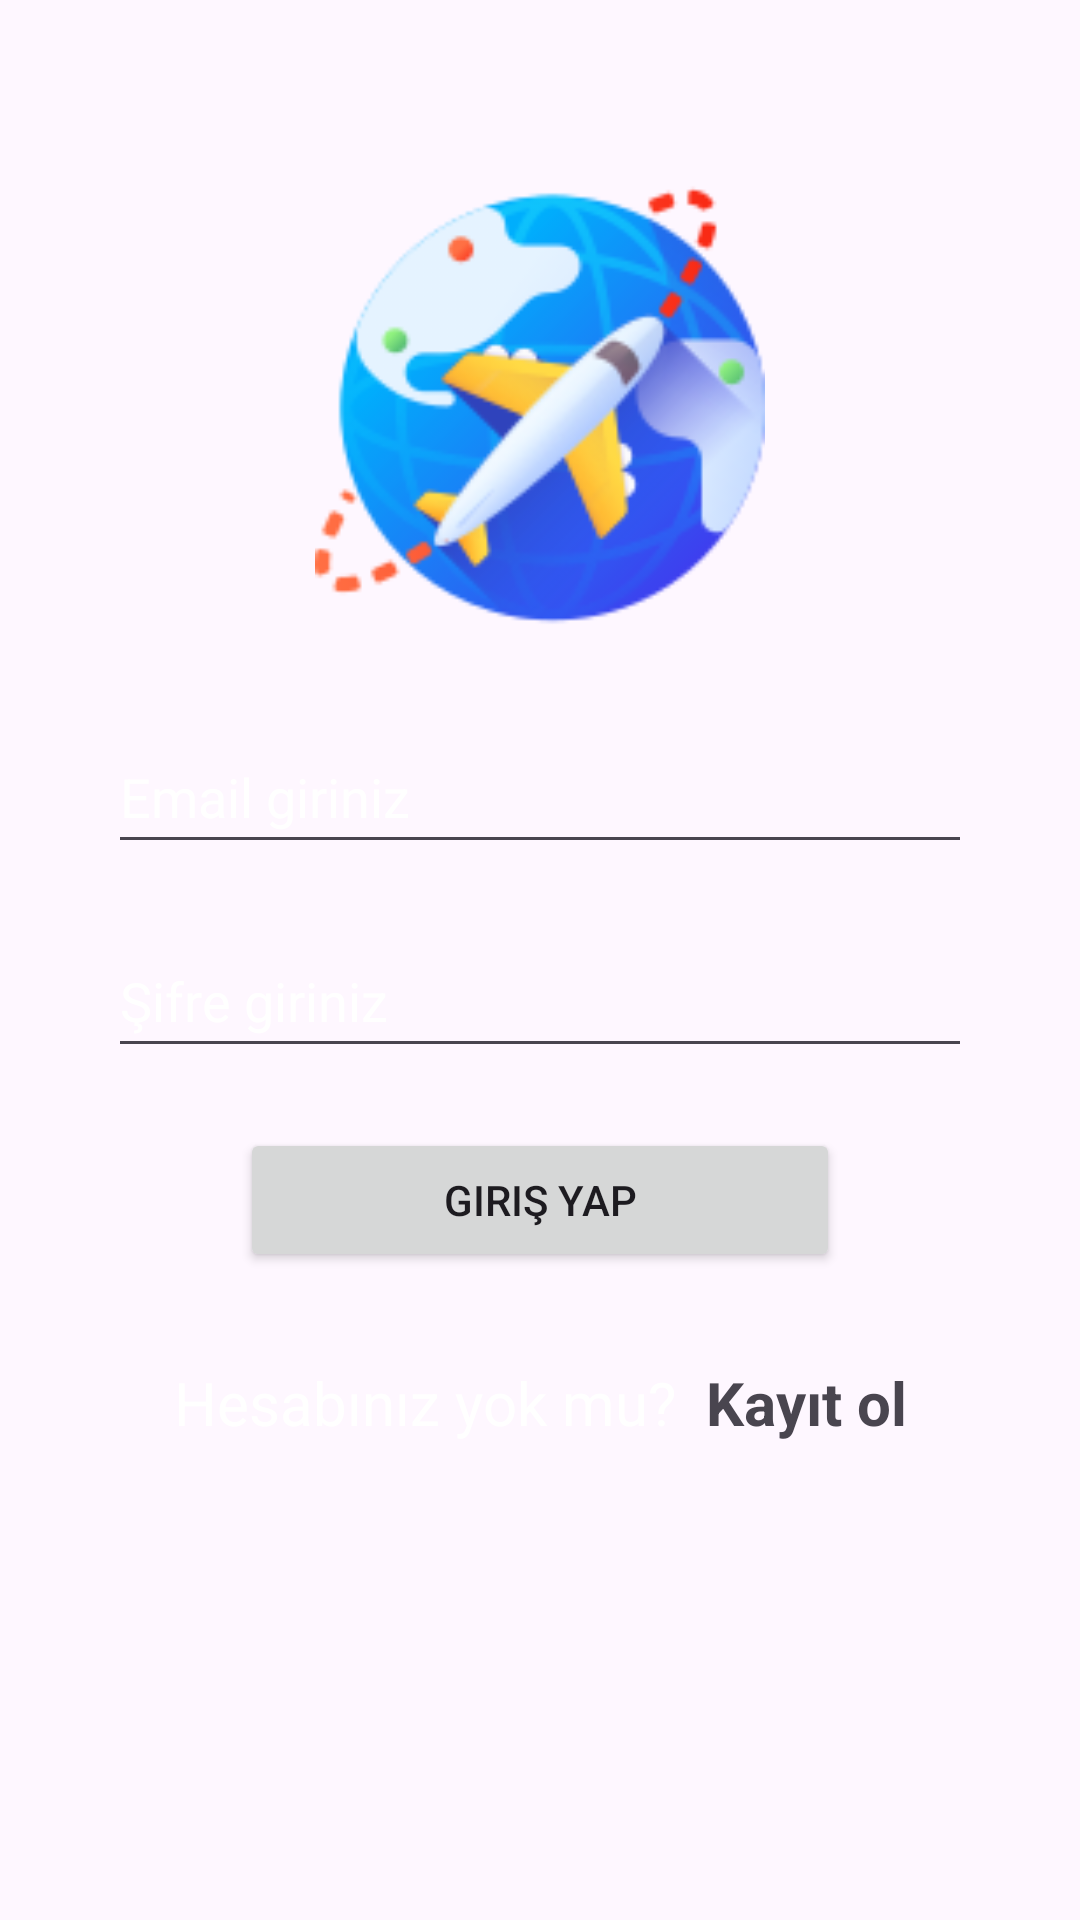

Produce the Android XML layout that renders to this screen, including the resource entries it uses.
<!-- AndroidManifest.xml: application theme Theme.GezilecekYerler -->
<!-- res/layout/activity_main.xml -->
<?xml version="1.0" encoding="utf-8"?>
<androidx.constraintlayout.widget.ConstraintLayout xmlns:android="http://schemas.android.com/apk/res/android"
    xmlns:app="http://schemas.android.com/apk/res-auto"
    xmlns:tools="http://schemas.android.com/tools"
    android:id="@+id/root_component"
    android:layout_width="match_parent"
    android:layout_height="match_parent"
    tools:context="com.kursatmemis.gezilecek_yerler.MainActivity"
    android:background="@color/matte_black">

    <ImageView
        android:id="@+id/imageView2"
        android:layout_width="150dp"
        android:layout_height="150dp"
        android:layout_marginTop="60dp"
        android:scaleType="centerCrop"
        app:layout_constraintEnd_toEndOf="parent"
        app:layout_constraintHorizontal_bias="0.5"
        app:layout_constraintStart_toStartOf="parent"
        app:layout_constraintTop_toTopOf="parent"
        app:srcCompat="@drawable/login_img"
        android:contentDescription="@string/loginimage" />

    <EditText
        android:id="@+id/emailEditText"
        android:layout_width="0dp"
        android:layout_height="48dp"
        android:layout_marginStart="36dp"
        android:layout_marginTop="30dp"
        android:layout_marginEnd="36dp"
        android:ems="10"
        android:hint="@string/email_hint_text"
        android:inputType="text"
        android:textColorHint="@color/white"
        app:layout_constraintEnd_toEndOf="parent"
        app:layout_constraintHorizontal_bias="1.0"
        app:layout_constraintStart_toStartOf="parent"
        app:layout_constraintTop_toBottomOf="@+id/imageView2"
        tools:ignore="TextFields"
        android:autofillHints="" />

    <EditText
        android:id="@+id/passwordEditText"
        android:layout_width="0dp"
        android:layout_height="48dp"
        android:layout_marginStart="36dp"
        android:layout_marginTop="20dp"
        android:layout_marginEnd="36dp"
        android:ems="10"
        android:hint="@string/password_hint_text"
        android:inputType="textPassword"
        android:textColorHint="@color/white"
        app:layout_constraintEnd_toEndOf="parent"
        app:layout_constraintHorizontal_bias="0.5"
        app:layout_constraintStart_toStartOf="parent"
        app:layout_constraintTop_toBottomOf="@+id/emailEditText"
        android:autofillHints="" />

    <Button
        android:id="@+id/loginButton"
        android:layout_width="200dp"
        android:layout_height="wrap_content"
        android:layout_marginTop="20dp"
        android:text="@string/login_button_text"
        app:layout_constraintEnd_toEndOf="parent"
        app:layout_constraintHorizontal_bias="0.5"
        app:layout_constraintStart_toStartOf="parent"
        app:layout_constraintTop_toBottomOf="@+id/passwordEditText" />

    <androidx.constraintlayout.widget.ConstraintLayout
        android:layout_width="wrap_content"
        android:layout_height="wrap_content"
        android:layout_marginTop="30dp"
        app:layout_constraintEnd_toEndOf="parent"
        app:layout_constraintHorizontal_bias="0.5"
        app:layout_constraintStart_toStartOf="parent"
        app:layout_constraintTop_toBottomOf="@+id/loginButton">

        <TextView
            android:id="@+id/textView"
            android:layout_width="wrap_content"
            android:layout_height="wrap_content"
            android:text="@string/hesabiniz_yok_mu"
            android:textSize="20sp"
            app:layout_constraintEnd_toStartOf="@+id/textView2"
            app:layout_constraintHorizontal_bias="0.5"
            app:layout_constraintStart_toStartOf="parent"
            app:layout_constraintTop_toTopOf="parent"
            android:textColor="@color/white"/>

        <TextView
            android:id="@+id/textView2"
            android:layout_width="wrap_content"
            android:layout_height="wrap_content"
            android:layout_marginStart="10dp"
            android:text="@string/kayit_ol"
            android:textSize="20sp"
            android:textStyle="bold"
            app:layout_constraintBottom_toBottomOf="@+id/textView"
            app:layout_constraintEnd_toEndOf="parent"
            app:layout_constraintStart_toEndOf="@+id/textView"
            app:layout_constraintTop_toTopOf="@+id/textView"
            android:textColor="@color/blue"/>
    </androidx.constraintlayout.widget.ConstraintLayout>


</androidx.constraintlayout.widget.ConstraintLayout>
<!-- resources referenced by this layout -->
<resources>
  <color name="white">#FFFFFFFF</color>
  <!-- drawable login_img: png bitmap (drawable, 28362 bytes) -->
  <string name="email_hint_text">Email giriniz</string>
  <string name="hesabiniz_yok_mu">Hesabınız yok mu?</string>
  <string name="kayit_ol">Kayıt ol</string>
  <string name="login_button_text">Giriş Yap</string>
  <string name="loginimage">loginImage</string>
  <string name="password_hint_text">Şifre giriniz</string>
  <style name="Theme.GezilecekYerler" parent="Base.Theme.GezilecekYerler" />
  <style name="Base.Theme.GezilecekYerler" parent="Theme.Material3.DayNight.NoActionBar">
          
          
      </style>
</resources>
